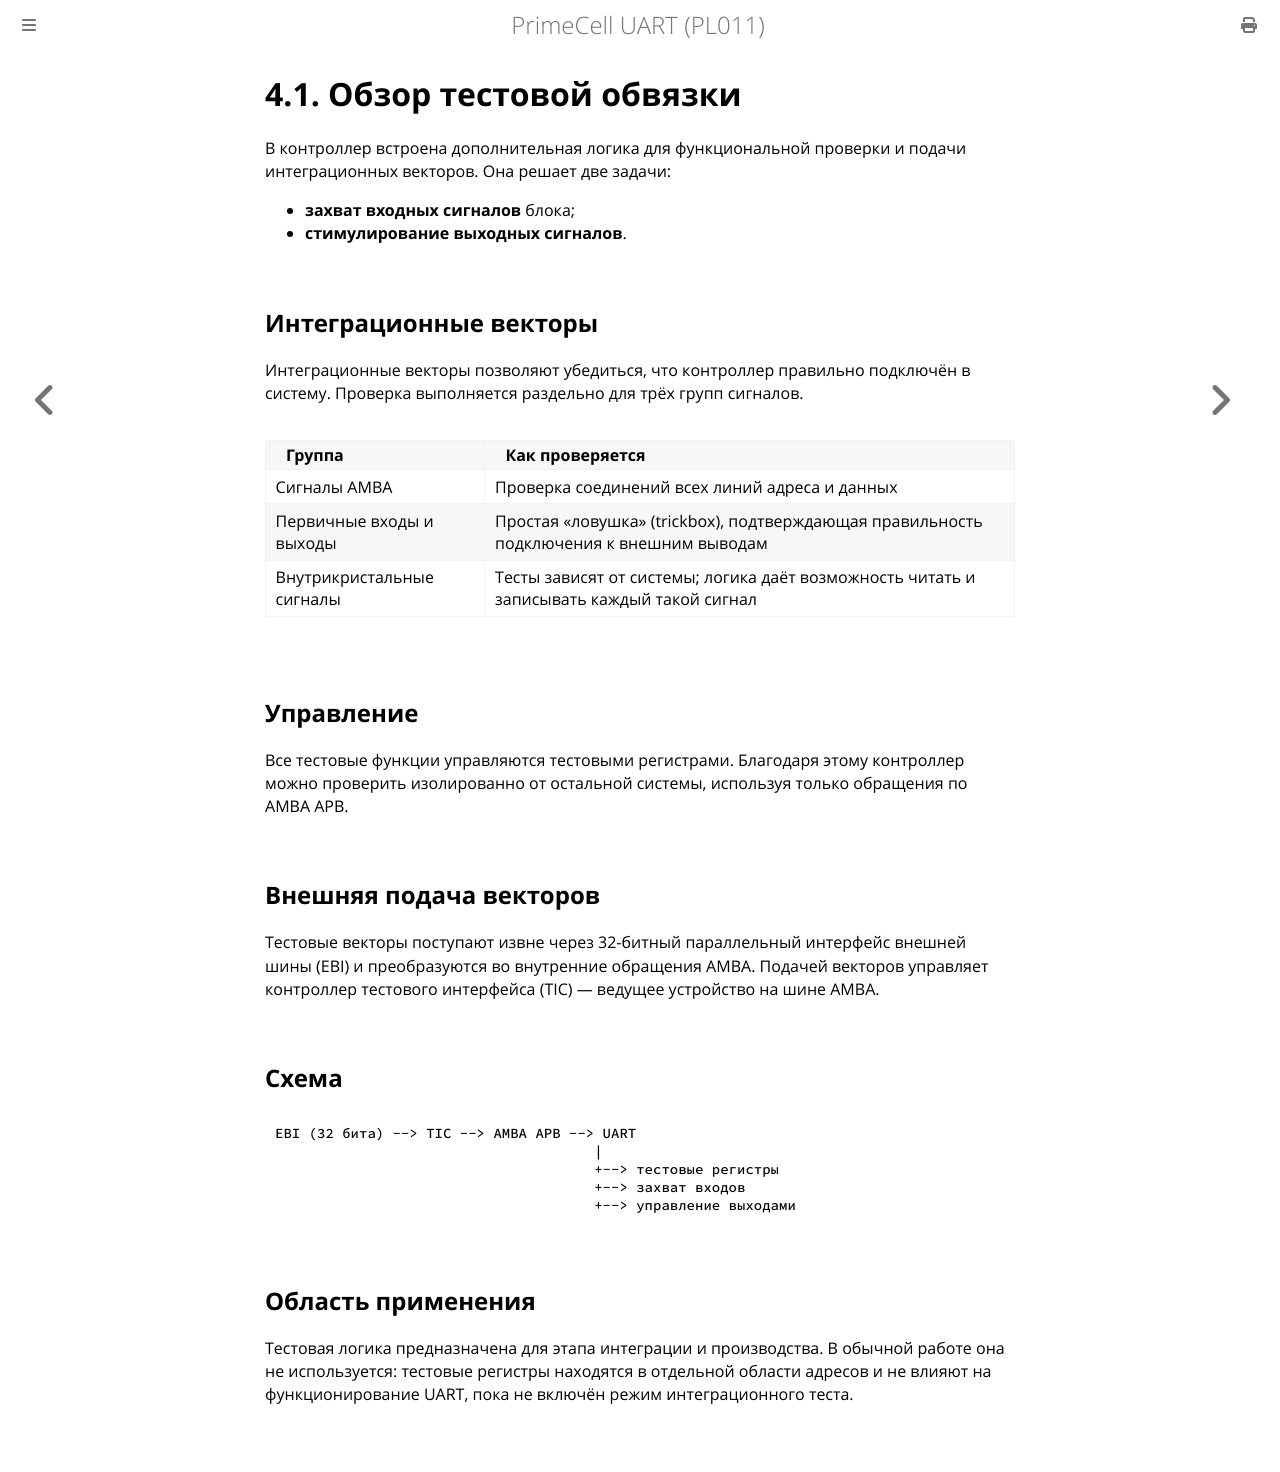

repository: MiCkEyZzZ/pl011 · page: ch04-overview.html · generator: mdbook

# 4.1. Обзор тестовой обвязки

В контроллер встроена дополнительная логика для функциональной
проверки и подачи интеграционных векторов. Она решает две задачи:

- **захват входных сигналов** блока;
- **стимулирование выходных сигналов**.

## Интеграционные векторы

Интеграционные векторы позволяют убедиться, что контроллер правильно
подключён в систему. Проверка выполняется раздельно для трёх групп
сигналов.

| Группа | Как проверяется |
|--------|-----------------|
| Сигналы AMBA | Проверка соединений всех линий адреса и данных |
| Первичные входы и выходы | Простая «ловушка» (trickbox), подтверждающая правильность подключения к внешним выводам |
| Внутрикристальные сигналы | Тесты зависят от системы; логика даёт возможность читать и записывать каждый такой сигнал |

## Управление

Все тестовые функции управляются тестовыми регистрами. Благодаря
этому контроллер можно проверить изолированно от остальной системы,
используя только обращения по AMBA APB.

## Внешняя подача векторов

Тестовые векторы поступают извне через 32-битный параллельный
интерфейс внешней шины (EBI) и преобразуются во внутренние
обращения AMBA. Подачей векторов управляет контроллер тестового
интерфейса (TIC) — ведущее устройство на шине AMBA.

## Схема

```text
EBI (32 бита) --> TIC --> AMBA APB --> UART
                                      |
                                      +--> тестовые регистры
                                      +--> захват входов
                                      +--> управление выходами
```

## Область применения

Тестовая логика предназначена для этапа интеграции и производства.
В обычной работе она не используется: тестовые регистры находятся
в отдельной области адресов и не влияют на функционирование UART,
пока не включён режим интеграционного теста.
